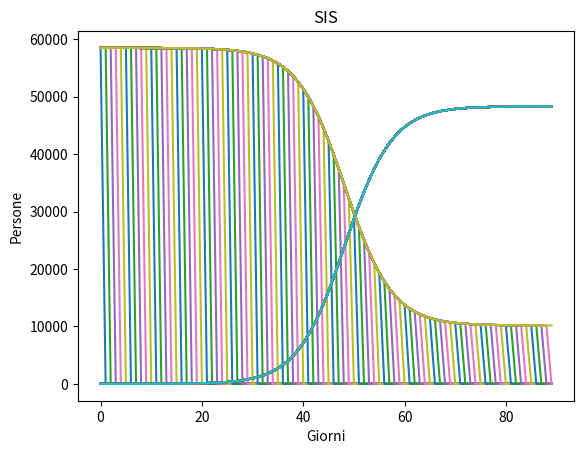

Reproduce this figure in Python.

# ************** SIS Model differential equation Solver vs. 1.01 May 20, 2020
# miscellaneious constants and stuff
Title  = "SIS Model Differential Equation Solver"
Vers   = "vs. 1.01 May 20, 2020  David A. Larrabee"
EOL = "\n"
Header = " day, Susceptible, infectious,   formula,     error,    % infected "
e=2.7182818284  # Euler's number (approx)

# ***************************************************************************
#   Imports and definitions
# **************************************************************************
import numpy as np
from scipy.integrate import odeint
import matplotlib.pyplot as plt

def f(y, t, parm):             # returns the derrivative of f(t) (y)
    I = y[0]                   # get the current value of y
    plam,gammar, Npop = parm             # get the parameter
    derivative = [plam*I*(1-I/Npop)] -gammar*I     # calculate the derrivative
    return derivative

#****************************************************************************
#   These are parameters the User can Input
#****************************************************************************
plam = 0.2587      # growth rate at start (infections per day per infector)
gammar = 0.045     # the daily probability of recovery from the virus
Npop = 58500       # Total "population" (Hubei in thousands)
I0 = 1.619         # Initial number of infected (hubei in thousdands)
Finaltime = 90.    # The simulation goes from time = 0 to here (in days)
Increment = 1.0    # How often you want the result retured (in days)
#****************************************************************************
#     Set up for the simulation
#****************************************************************************
print(Title)
print(Vers)
print(" ")

arrayS = [0 for a in range(90)]
parm = [plam,gammar, Npop]   #ODE solver wants a list of Parameters
y0 = [I0]       #ODE also wants a list of initial values

# Make an array of the times at which we want a solution
times = np.arange(0.0, Finaltime, Increment)

#*************************************************************
#             Call the ODE solver
#*************************************************************
Solutions = odeint(f, y0, times, args=(parm,))

#*******************************************************************
# Compare the results to theory and print out the results to screen
#*******************************************************************

print(Header)
lambdastar = plam - gammar
Nstar=Npop*lambdastar/plam

for i in range(len(times)): # printout and compare with actual solution
    t = times[i]
    I = Solutions[i,0]
    S = Npop - I
    arrayS[i] = S
    val = Nstar/(1+(Nstar-I0)/I0 * e**(-1.0*lambdastar*t) ) # analytic solution
    error = (val-I)/val
    pinfect = I/Npop*100.0
    print("{:4.1f}".format(t), "{:11.1f}".format(S),"{:11.1f}".format(I),
          "{:11.1f}".format(val),"  ","{:+8.4E}".format(error),
          "  ","{:8.4f}".format(pinfect) )
    plt.plot(times, arrayS)
    plt.plot(times, Solutions)


print("All Done")
plt.title("SIS")
plt.xlabel("Giorni")
plt.ylabel("Persone")
plt.show()
